Labelled photos from "mstar", an image-classification folder in Tao-ran-ju/-2026--. The possible labels are: BMP2 serial number 9563, BRDM-2, BTR70 serial number C71, BTR-60.

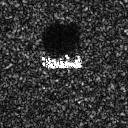
Label: BTR70 serial number C71

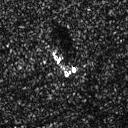
Label: BRDM-2

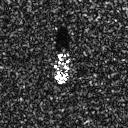
Label: BTR-60

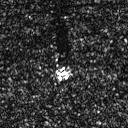
Label: BRDM-2

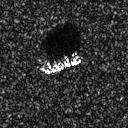
Label: BTR70 serial number C71

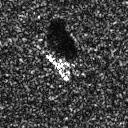
Label: BMP2 serial number 9563
